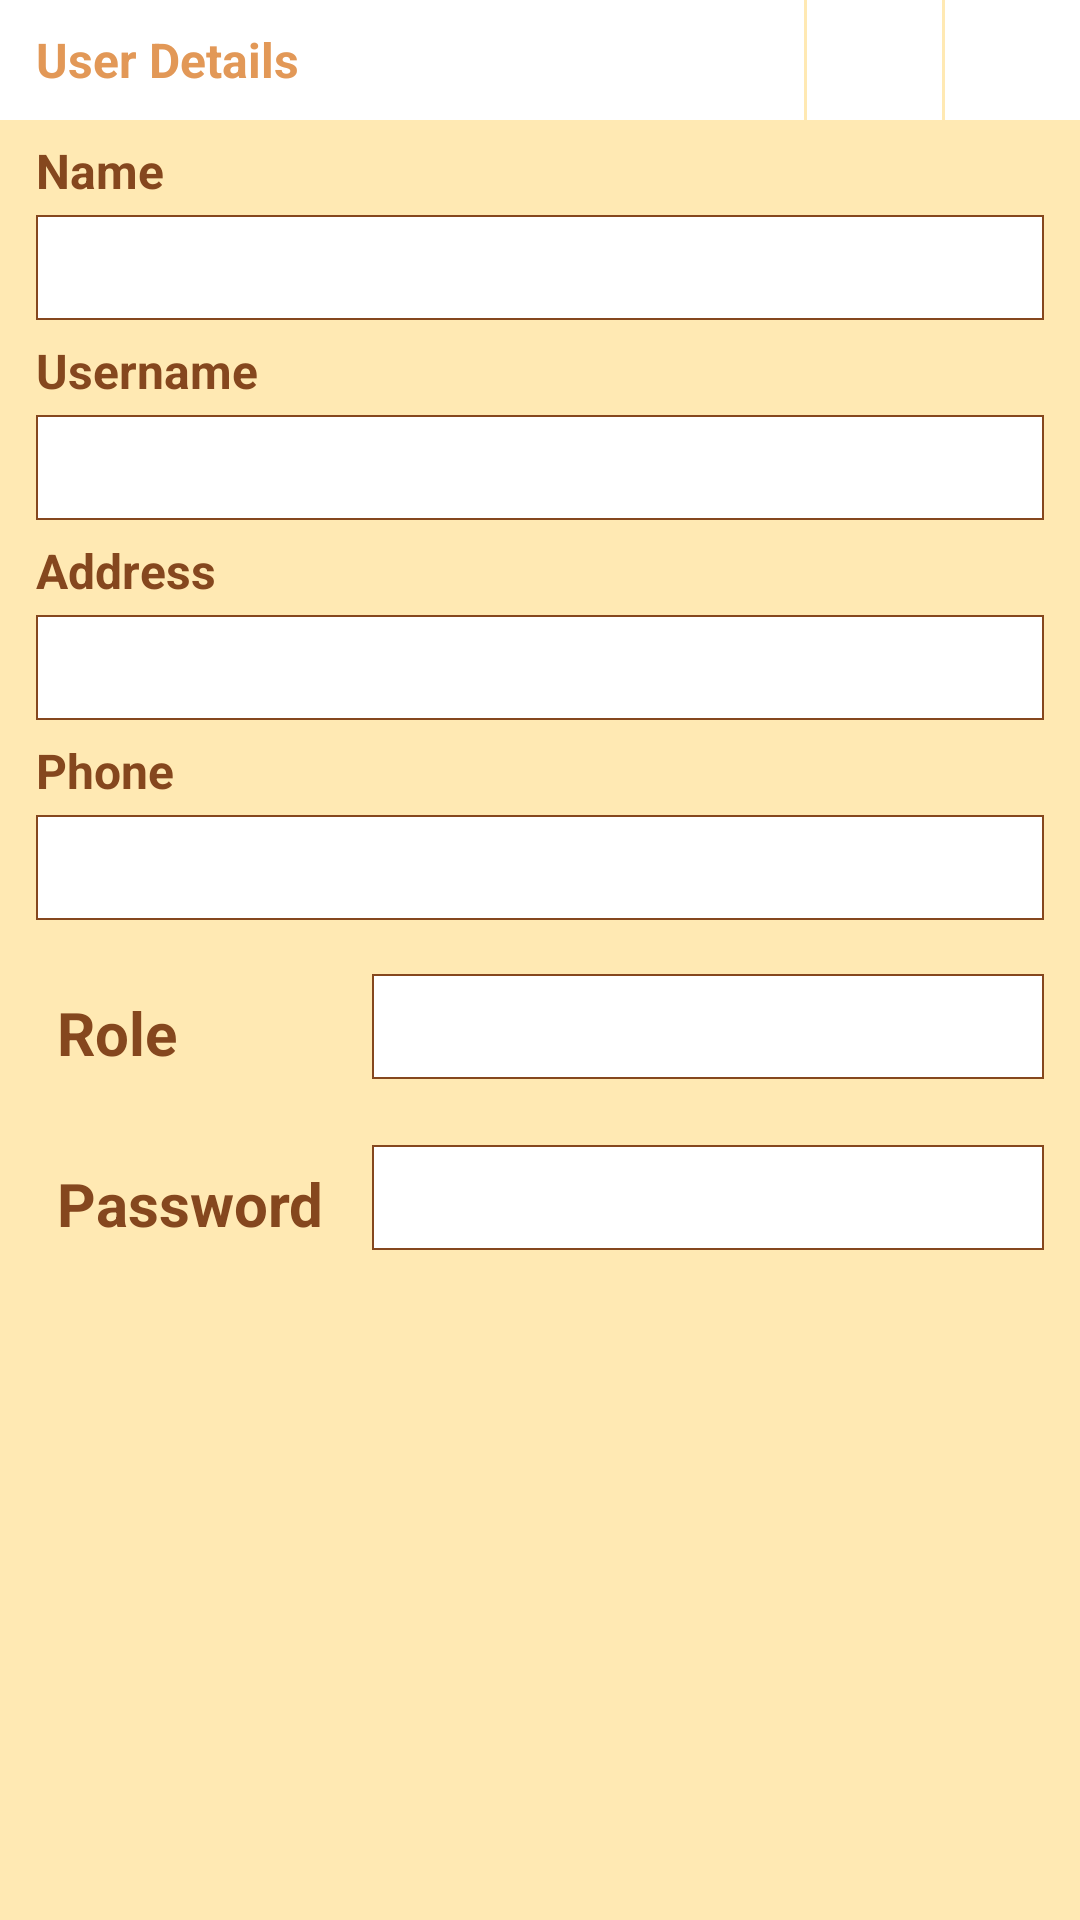

The Android layout XML behind this screen, and the referenced resources:
<!-- AndroidManifest.xml: application theme AppTheme -->
<!-- res/layout/list_user_item.xml -->
<?xml version="1.0" encoding="utf-8"?>
<android.support.constraint.ConstraintLayout xmlns:android="http://schemas.android.com/apk/res/android"
    xmlns:app="http://schemas.android.com/apk/res-auto"
    xmlns:tools="http://schemas.android.com/tools"
    android:layout_width="match_parent"
    android:layout_height="wrap_content"
    android:background="@color/softbrown"
    android:paddingBottom="20dp">

    <TextView
        android:id="@+id/textView12"
        android:layout_width="0dp"
        android:layout_height="40dp"
        android:layout_marginEnd="1dp"
        android:layout_marginRight="1dp"
        android:background="@color/white"
        android:gravity="center_vertical"
        android:paddingLeft="12dp"
        android:text="User Details"
        android:textColor="@color/actionbar_dark_color"
        android:textSize="16sp"
        android:textStyle="bold"
        app:layout_constraintHorizontal_bias="0.0"
        app:layout_constraintLeft_toLeftOf="parent"
        app:layout_constraintRight_toLeftOf="@+id/btn_save_user"
        app:layout_constraintTop_toTopOf="parent" />

    <ImageButton
        android:id="@+id/btn_delete_user"
        android:layout_width="45dp"
        android:layout_height="40dp"
        android:background="@drawable/selector_button_user"
        android:padding="3dp"
        android:tint="@color/brown"
        app:layout_constraintRight_toRightOf="parent"
        app:layout_constraintTop_toTopOf="@+id/textView12"
        app:srcCompat="@drawable/ic_delete_black_24dp" />

    <ImageButton
        android:id="@+id/btn_save_user"
        android:layout_width="45dp"
        android:layout_height="40dp"
        android:layout_marginEnd="1dp"
        android:layout_marginRight="1dp"
        android:background="@drawable/selector_button_user"
        android:tint="@color/brown"
        app:layout_constraintRight_toLeftOf="@+id/btn_delete_user"
        app:layout_constraintTop_toTopOf="@+id/textView12"
        app:srcCompat="@drawable/ic_save_black_24dp" />

    <TextView
        android:id="@+id/textView13"
        android:layout_width="0dp"
        android:layout_height="wrap_content"
        android:paddingBottom="4dp"
        android:paddingLeft="12dp"
        android:paddingTop="6dp"
        android:text="Name"
        android:textColor="@color/brown"
        android:textSize="16sp"
        android:textStyle="bold"
        app:layout_constraintLeft_toLeftOf="parent"
        app:layout_constraintRight_toRightOf="parent"
        app:layout_constraintTop_toBottomOf="@+id/textView12" />

    <EditText
        android:id="@+id/et_nama"
        android:layout_width="0dp"
        android:layout_height="35dp"
        android:layout_marginEnd="12dp"
        android:layout_marginLeft="12dp"
        android:layout_marginRight="12dp"
        android:layout_marginStart="12dp"
        android:background="@drawable/textinput_border"
        android:ems="10"
        android:inputType="textPersonName"
        android:paddingLeft="12dp"
        android:textColor="@color/brown"
        android:textColorHint="#88FF0000"
        android:textSize="16sp"
        app:layout_constraintHorizontal_bias="0.0"
        app:layout_constraintLeft_toLeftOf="parent"
        app:layout_constraintRight_toRightOf="parent"
        app:layout_constraintTop_toBottomOf="@+id/textView13" />

    <TextView
        android:id="@+id/textView14"
        android:layout_width="0dp"
        android:layout_height="wrap_content"
        android:paddingBottom="4dp"
        android:paddingLeft="12dp"
        android:paddingTop="6dp"
        android:text="Username"
        android:textColor="@color/brown"
        android:textSize="16sp"
        android:textStyle="bold"
        app:layout_constraintLeft_toLeftOf="parent"
        app:layout_constraintRight_toRightOf="parent"
        app:layout_constraintTop_toBottomOf="@+id/et_nama" />

    <EditText
        android:id="@+id/et_user"
        android:layout_width="0dp"
        android:layout_height="35dp"
        android:layout_marginEnd="12dp"
        android:layout_marginLeft="12dp"
        android:layout_marginRight="12dp"
        android:layout_marginStart="12dp"
        android:background="@drawable/textinput_border"
        android:ems="10"
        android:inputType="textPersonName"
        android:paddingLeft="12dp"
        android:textColor="@color/brown"
        android:textColorHint="#88FF0000"
        android:textSize="16sp"
        app:layout_constraintHorizontal_bias="0.0"
        app:layout_constraintLeft_toLeftOf="parent"
        app:layout_constraintRight_toRightOf="parent"
        app:layout_constraintTop_toBottomOf="@+id/textView14" />

    <TextView
        android:id="@+id/textView15"
        android:layout_width="0dp"
        android:layout_height="wrap_content"
        android:paddingBottom="4dp"
        android:paddingLeft="12dp"
        android:paddingTop="6dp"
        android:text="Address"
        android:textColor="@color/brown"
        android:textSize="16sp"
        android:textStyle="bold"
        app:layout_constraintLeft_toLeftOf="parent"
        app:layout_constraintRight_toRightOf="parent"
        app:layout_constraintTop_toBottomOf="@+id/et_user" />

    <EditText
        android:id="@+id/et_address"
        android:layout_width="0dp"
        android:layout_height="35dp"
        android:layout_marginEnd="12dp"
        android:layout_marginLeft="12dp"
        android:layout_marginRight="12dp"
        android:layout_marginStart="12dp"
        android:background="@drawable/textinput_border"
        android:ems="10"
        android:inputType="textPersonName"
        android:paddingLeft="12dp"
        android:textColor="@color/brown"
        android:textColorHint="#88FF0000"
        android:textSize="16sp"
        app:layout_constraintHorizontal_bias="0.0"
        app:layout_constraintLeft_toLeftOf="parent"
        app:layout_constraintRight_toRightOf="parent"
        app:layout_constraintTop_toBottomOf="@+id/textView15" />

    <TextView
        android:id="@+id/textView16"
        android:layout_width="0dp"
        android:layout_height="wrap_content"
        android:paddingBottom="4dp"
        android:paddingLeft="12dp"
        android:paddingTop="6dp"
        android:text="Phone"
        android:textColor="@color/brown"
        android:textSize="16sp"
        android:textStyle="bold"
        app:layout_constraintLeft_toLeftOf="parent"
        app:layout_constraintRight_toRightOf="parent"
        app:layout_constraintTop_toBottomOf="@+id/et_address" />

    <EditText
        android:id="@+id/et_phone"
        android:layout_width="0dp"
        android:layout_height="35dp"
        android:layout_marginEnd="12dp"
        android:layout_marginLeft="12dp"
        android:layout_marginRight="12dp"
        android:layout_marginStart="12dp"
        android:background="@drawable/textinput_border"
        android:ems="10"
        android:inputType="phone"
        android:paddingLeft="12dp"
        android:textColor="@color/brown"
        android:textColorHint="#88FF0000"
        android:textSize="16sp"
        app:layout_constraintHorizontal_bias="0.0"
        app:layout_constraintLeft_toLeftOf="parent"
        app:layout_constraintRight_toRightOf="parent"
        app:layout_constraintTop_toBottomOf="@+id/textView16" />

    <TextView
        android:id="@+id/textView18"
        android:layout_width="0dp"
        android:layout_height="35dp"
        android:layout_marginLeft="12dp"
        android:layout_marginTop="18dp"
        android:gravity="center_vertical"
        android:paddingBottom="4dp"
        android:paddingLeft="7dp"
        android:paddingRight="7dp"
        android:paddingTop="6dp"
        android:text="Role"
        android:textAlignment="textStart"
        android:textColor="@color/brown"
        android:textSize="20sp"
        android:textStyle="bold"
        app:layout_constraintHorizontal_bias="0.5"
        app:layout_constraintHorizontal_chainStyle="spread"
        app:layout_constraintHorizontal_weight="0.5"
        app:layout_constraintLeft_toLeftOf="parent"
        app:layout_constraintRight_toLeftOf="@+id/et_role"
        app:layout_constraintTop_toBottomOf="@+id/et_phone" />

    <EditText
        android:id="@+id/et_role"
        android:layout_width="0dp"
        android:layout_height="35dp"
        android:layout_marginLeft="0dp"
        android:layout_marginRight="12dp"
        android:layout_marginTop="0dp"
        android:background="@drawable/textinput_border"
        android:editable="false"
        android:ems="10"
        android:focusable="false"
        android:inputType="none"
        android:paddingLeft="15dp"
        android:textColor="@color/brown"
        android:textColorHint="#88FF0000"
        android:textSize="16sp"
        app:layout_constraintHorizontal_bias="0.5"
        app:layout_constraintHorizontal_weight="1"
        app:layout_constraintLeft_toRightOf="@+id/textView18"
        app:layout_constraintRight_toRightOf="parent"
        app:layout_constraintTop_toTopOf="@+id/textView18" />

    <TextView
        android:id="@+id/textView20"
        android:layout_width="0dp"
        android:layout_height="35dp"
        android:layout_marginLeft="12dp"
        android:layout_marginTop="22dp"
        android:gravity="center_vertical"
        android:paddingBottom="4dp"
        android:paddingLeft="7dp"
        android:paddingRight="7dp"
        android:paddingTop="6dp"
        android:text="Password"
        android:textAlignment="textStart"
        android:textColor="@color/brown"
        android:textSize="20sp"
        android:textStyle="bold"
        app:layout_constraintHorizontal_weight="0.5"
        app:layout_constraintLeft_toLeftOf="parent"
        app:layout_constraintRight_toLeftOf="@+id/et_pass"
        app:layout_constraintTop_toBottomOf="@+id/textView18" />

    <EditText
        android:id="@+id/et_pass"
        android:layout_width="0dp"
        android:layout_height="35dp"
        android:layout_marginRight="12dp"
        android:layout_marginTop="0dp"
        android:background="@drawable/textinput_border"
        android:editable="false"
        android:ems="10"
        android:focusable="false"
        android:inputType="none|textPassword"
        android:paddingLeft="15dp"
        android:textColor="@color/brown"
        android:textColorHint="#88FF0000"
        android:textSize="16sp"
        app:layout_constraintHorizontal_weight="1"
        app:layout_constraintLeft_toRightOf="@+id/textView20"
        app:layout_constraintRight_toRightOf="parent"
        app:layout_constraintTop_toTopOf="@+id/textView20" />

</android.support.constraint.ConstraintLayout>
<!-- resources referenced by this layout -->
<resources>
  <color name="actionbar_dark_color">#e29857</color>
  <color name="brown">#85471E</color>
  <color name="softbrown">#FFE9B3</color>
  <color name="white">#FFFF</color>
  <!-- drawable selector_button_user (drawable) -->
  <?xml version="1.0" encoding="utf-8"?>
  <selector xmlns:android="http://schemas.android.com/apk/res/android">
  
      <item android:state_pressed="false" android:state_selected="false" >
  
          <shape>
  
              <solid android:color="@color/white" />
  
          </shape>
  
      </item>
  
      <item android:state_pressed="true" >
  
          <shape>
  
              <solid android:color="#88FFffff" />
  
  
          </shape>
  
      </item>
  
  </selector>
  <!-- drawable textinput_border (drawable) -->
  <?xml version="1.0" encoding="utf-8"?>
  <shape xmlns:android="http://schemas.android.com/apk/res/android"
      android:shape="rectangle">
      <solid android:color="@color/white" />
      <stroke
          android:width="0.5dp"
          android:color="@color/brown" />
  </shape>
  <style name="AppTheme" parent="Theme.AppCompat.Light.NoActionBar">
          
          <item name="colorPrimary">@color/orange6</item>
          <item name="colorPrimaryDark">#85471E</item>
          <item name="colorAccent">@color/grey_font</item>
      </style>
  <color name="orange6">#e29857</color>
  <color name="grey_font">#ff9e9e9e</color>
</resources>
